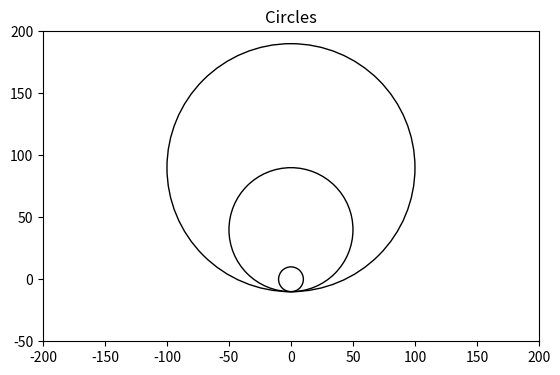

Reproduce this figure in Python.
import matplotlib.pyplot as plt
 
figure, axes = plt.subplots()
circle1 = plt.Circle( (0, 0 ),10 ,fill = False )
circle2 = plt.Circle( (0, 40 ),50 ,fill = False )
circle3 = plt.Circle( (0, 90 ),100 ,fill = False )
plt.xlim([-200,200])
plt.ylim([-50,200])
axes.set_aspect( 1 )
axes.add_artist( circle1 )
axes.add_artist( circle2 )
axes.add_artist( circle3 )
plt.title( 'Circles' )
plt.show()